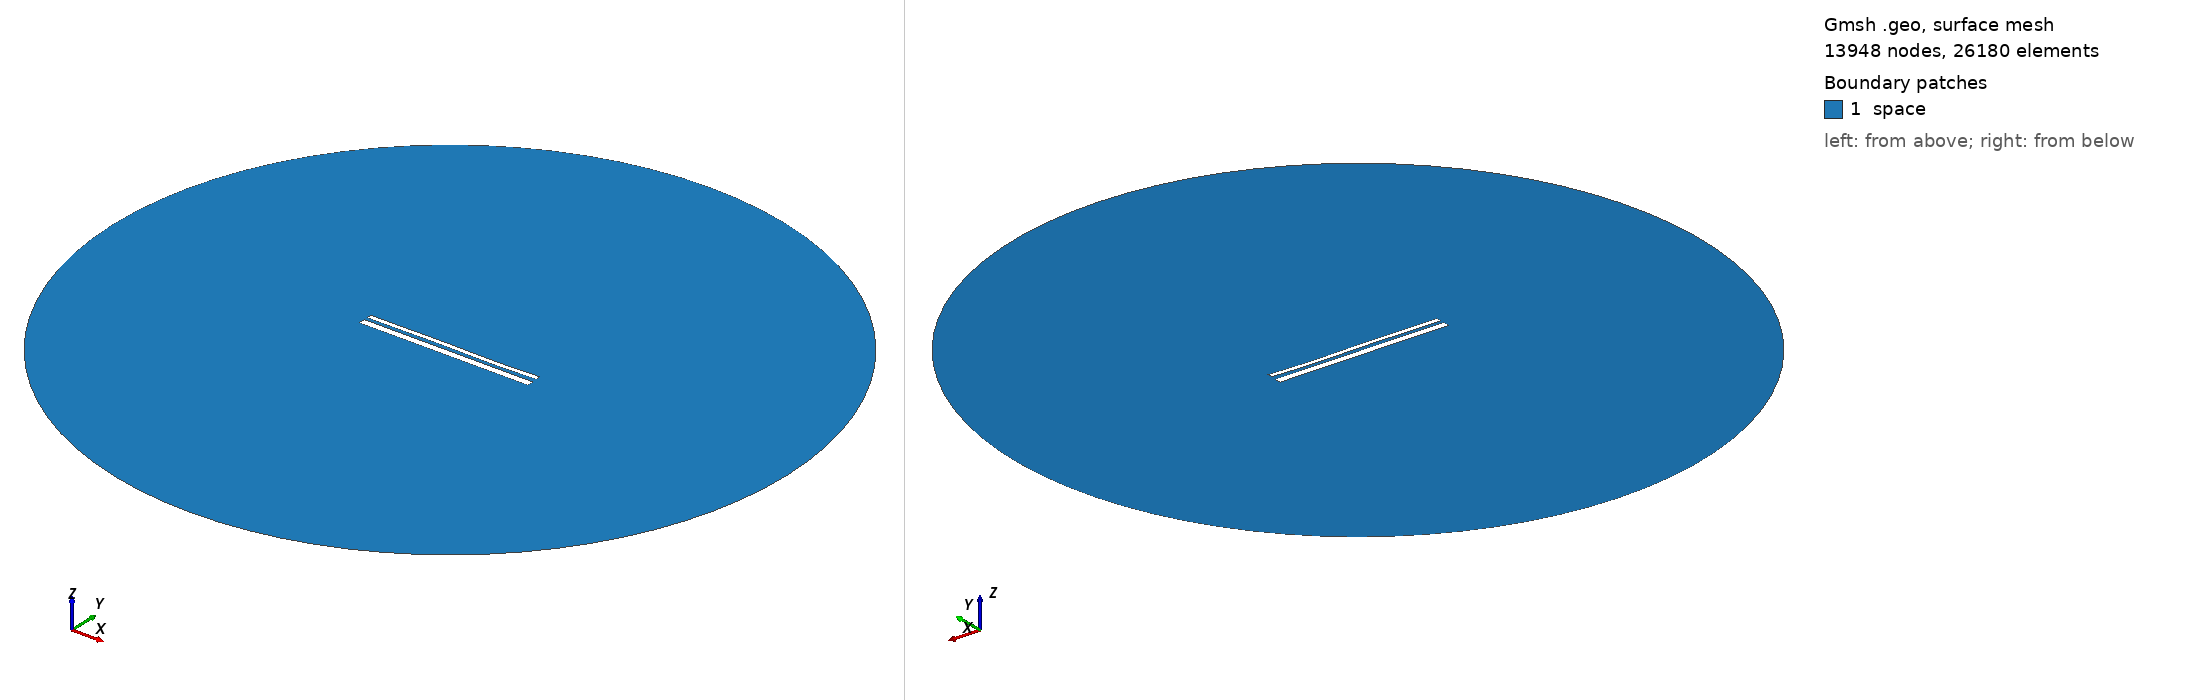

Gmsh geometry script, surface-meshed: 13948 nodes, 26180 surface elements. Boundary patches (legend numbers): 1 space. Left view from above one corner, right view from below the opposite corner. Legend entries are the model's physical surfaces. The drawing asked Gmsh for element sizes between 1% and 20% of the model's largest extent; the script's own settings can give other sizes.

=== 13072.geo (drawn) ===
//---------------------------------------
// Geometry kernel
//---------------------------------------

SetFactory("OpenCASCADE");



//---------------------------------------
// Parameters of the geometry
//---------------------------------------

// Overetch of the upper plate
overetch = 0.5;

// Distance between the plates
distance = 1.5;

// Discretization over the x axis (for the deformation)
nx = 50; 

// Length of the plate
L = 100 - overetch; 

// Number of modes
n = 4; 

// 1st mode coefficient
coeff(1) = 0.15;
beta(1) = 0.596864 * 3.1415926535 / L;

// 2nd mode coefficient
coeff(2) = 0.0;
beta(2) = 1.49418 * 3.1415926535 / L;

// 3rd mode coefficient
coeff(3) = 0.15;
beta(3) = 2.50025 * 3.1415926535 / L;

// 4th mode coefficient
coeff(4) = -0.075;
beta(4) = 3.49999 * 3.1415926535 / L;



//---------------------------------------
// Upper plate (deformed rectangle)
//---------------------------------------

// Coordiantes of the upper plate
xmin = -50;
xmax = 50 - overetch;

// Height of the upper plate
yheight = 4 - 2 * overetch;

// Indexes of the points
UpperID[] = {};
LowerID[] = {};
LeftID[] = {};
RightID[] = {};

// Point index
p = 1;

// Horizontal edges
For i In {1:nx}
    x = xmin + (i-1)*(xmax - xmin)/(nx-1);

    y_bottom = distance / 2 + overetch;
    For j In {1:n}
        C = (Cosh(beta(j)*L) + Cos(beta(j)*L)) / (Sinh(beta(j)*L) + Sin(beta(j)*L));
        y_bottom  = y_bottom + coeff(j) * (Cosh(beta(j)*(x+50)) - Cos(beta(j)*(x+50)) - C * (Sinh(beta(j)*(x+50)) - Sin(beta(j)*(x+50))));
    EndFor

    y_top = y_bottom + yheight;

    Point(p) = {x, y_top, 0, 1.0};
    UpperID[i] = p;
    p = p + 1;

    Point(p) = {x, y_bottom, 0, 1.0};
    LowerID[i] = p;
    p = p + 1;
EndFor

// Create point lists
UpperPts[] = {}; LowerPts[] = {};
For i In {1:nx}
  UpperPts[] += {UpperID[i]};
  LowerPts[] += {LowerID[i]};
EndFor

// Build splines
Spline(1) = {UpperPts[]};
Spline(2) = {LowerPts[]};
Line(3) = {LowerPts[nx-1], UpperPts[nx-1]};
Line(4) = {LowerPts[0], UpperPts[0]};

// Build the plane surface
Curve Loop(1) = {2, 3, -1, -4};
Plane Surface(1) = {1};



//---------------------------------------
// Lower plate (rectangle)
//---------------------------------------

// Vertices
Point(1001) = {-50, -1, 0, 1.0};
Point(1002) = { 50, -1, 0, 1.0};
Point(1003) = { 50,  -5, 0, 1.0};
Point(1004) = {-50,  -5, 0, 1.0};

// Edges
Line(5) = {1001, 1002};
Line(6) = {1002, 1003};
Line(7) = {1003, 1004};
Line(8) = {1004, 1001};

// Plane surface
Line Loop(2) = {5, 6, 7, 8};
Plane Surface(2) = {2}; 



//---------------------------------------
// Outer (fictious) boundary
//---------------------------------------

// Points
Point(1005) = {0, 0, 0};       // Center
Point(1006) = {200, 0, 0};     // Start point
Point(1007) = {0, 200, 0};     // 90 degrees
Point(1008) = {-200, 0, 0};    // 180 degrees
Point(1009) = {0, -200, 0};    // 270 degrees

// Circle arcs (each needs start, center, end)
Circle(9) = {1006, 1005, 1007};
Circle(10) = {1007, 1005, 1008};
Circle(11) = {1008, 1005, 1009};
Circle(12) = {1009, 1005, 1006};

// Plane surface for the entire domain
Curve Loop(3) = {9, 10, 11, 12};
Surface(3) = {3};

// Subtract the plates from the whole domain to obtain the actual domain where we want to solve the equations
BooleanDifference{ Surface{3}; Delete; }{ Surface{1}; Surface{2}; Delete; }




//---------------------------------------
// Transfinite Lines/Curves
//---------------------------------------

// Set the number of points on the boundaries
r = 7;

// Plates
Transfinite Curve {1, 2} = 50*r Using Progression 1;
Transfinite Curve {3, 4} = 2*r Using Progression 1;
Transfinite Line {5, 7} = 50*r Using Progression 1;
Transfinite Line {6, 8} = 2*r Using Progression 1;

// Outer boundary
Transfinite Line {9, 10, 11, 12} = 20 Using Progression 1;



//---------------------------------------
// Physical groups
//---------------------------------------                

// Physical curves (boundaries)
Physical Line("force_segment", 10) = {2};
Physical Line("upper_plate", 11) = {1, 3, 4};
Physical Line("lower_plate", 12) = {5, 6, 7, 8};
Physical Line("boundary", 20) = {9, 10, 11, 12};

// Physical Surfaces
Physical Surface("space", 30) = {3};



//---------------------------------------
// 6. Generate the Mesh
//---------------------------------------

// 2D mesh generation
Mesh 2;
